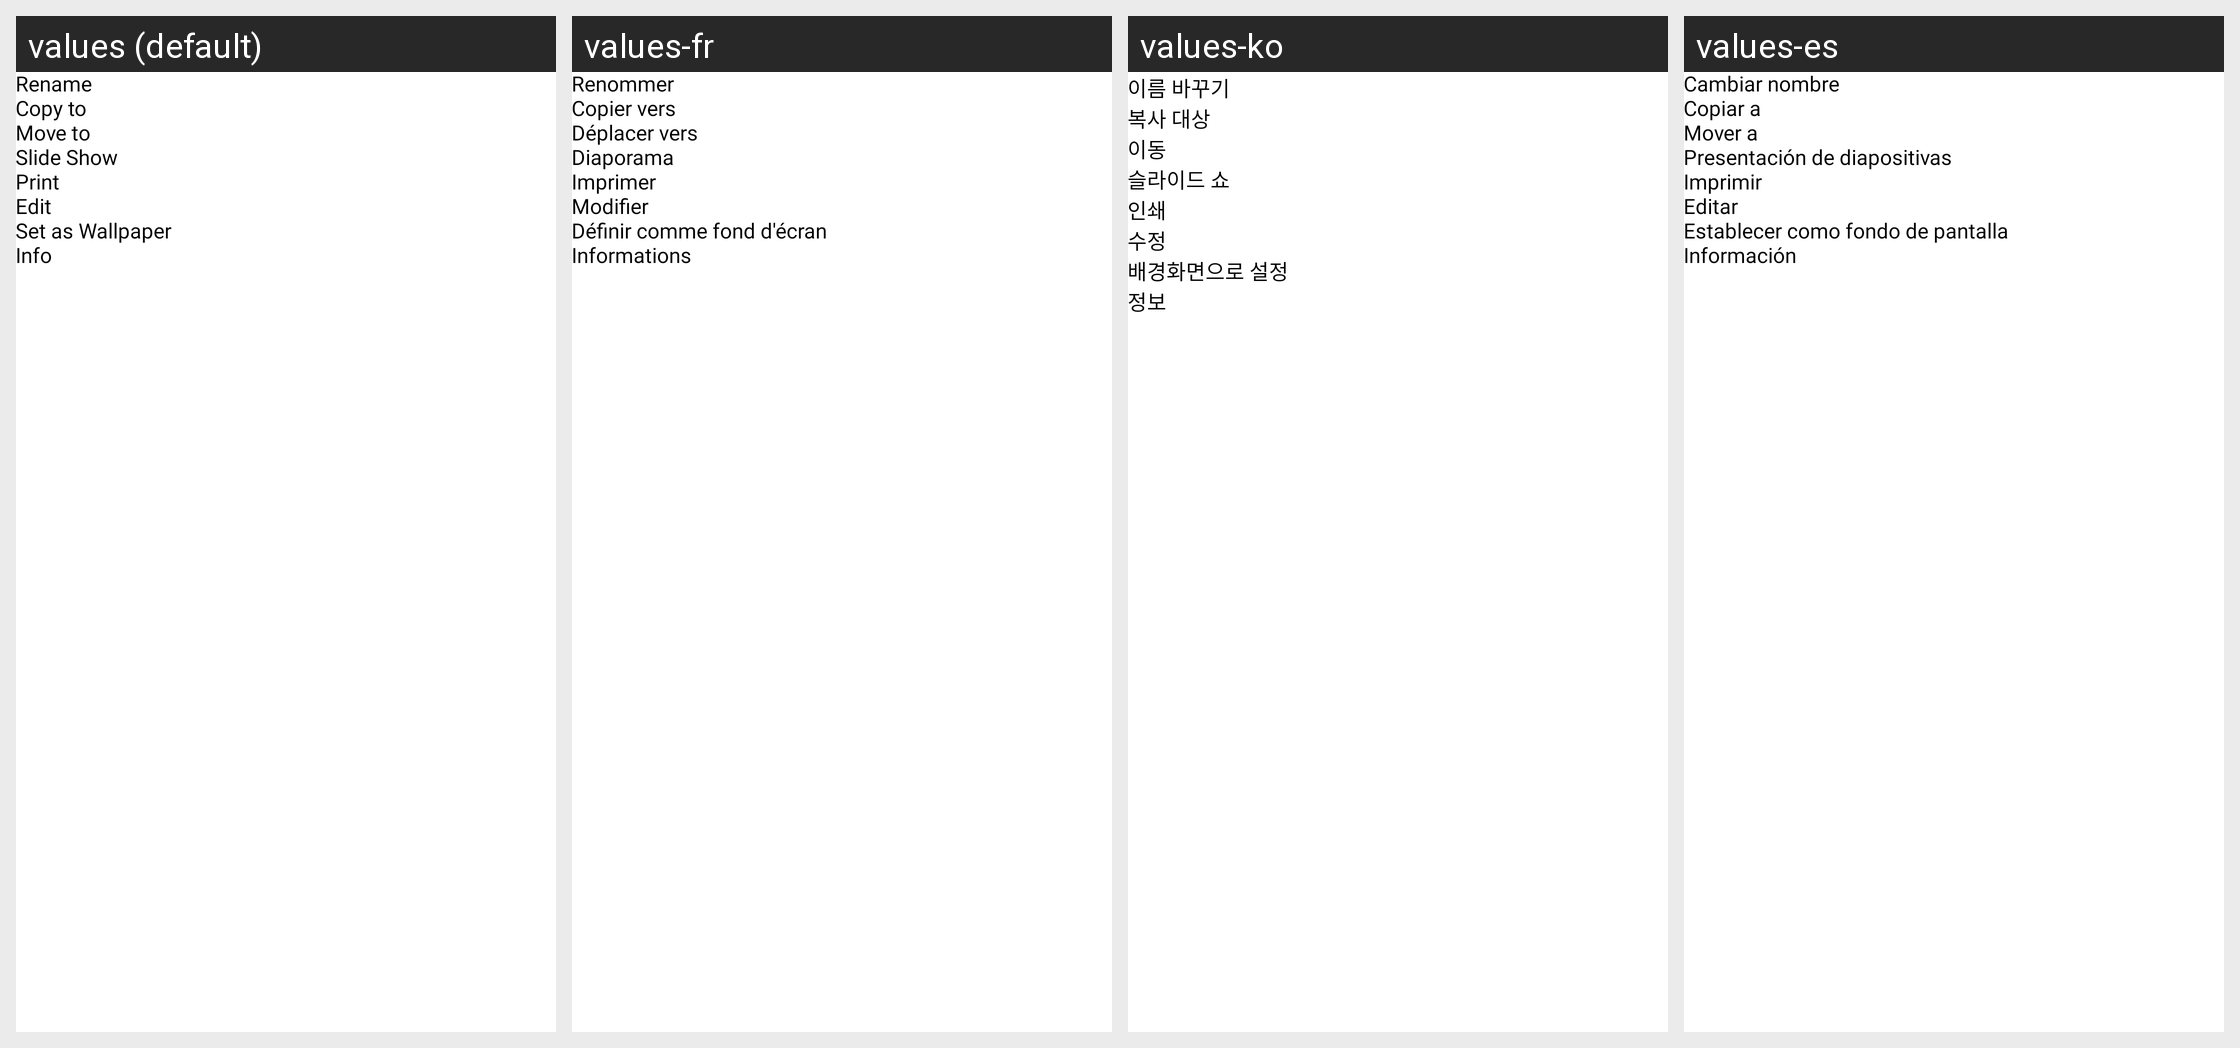

The Android screen above is rendered under several locales of the same app. Produce the string resources it draws, with the default and per-locale values.
Android screen res/layout/dialog_b_file_more.xml rendered under 4 locales, left to right: values (default), values-fr, values-ko, values-es. Device: Nexus 5 (rendered at 1080×1920; each locale shown at half size, 540×960, under a caption strip naming it); theme Theme.Gallery.
Other locales in the repository, not shown: values-de, values-hi, values-in, values-it, values-ja, values-nl, values-pt, values-ru, values-sv, values-zh.
Strings drawn on this screen, with the default value and each locale's value (text and hints the layout hard-codes, and strings that could not be matched under every locale, appear in the picture but are not listed):

str_42
  values: Rename
  values-fr: Renommer
  values-ko: 이름 바꾸기
  values-es: Cambiar nombre

str_139
  values: Copy to
  values-fr: Copier vers
  values-ko: 복사 대상
  values-es: Copiar a

str_140
  values: Move to
  values-fr: Déplacer vers
  values-ko: 이동
  values-es: Mover a

str_78
  values: Slide Show
  values-fr: Diaporama
  values-ko: 슬라이드 쇼
  values-es: Presentación de diapositivas

str_79
  values: Print
  values-fr: Imprimer
  values-ko: 인쇄
  values-es: Imprimir

str_37
  values: Edit
  values-fr: Modifier
  values-ko: 수정
  values-es: Editar

str_76
  values: Set as Wallpaper
  values-fr: Définir comme fond d'écran
  values-ko: 배경화면으로 설정
  values-es: Establecer como fondo de pantalla

str_35
  values: Info
  values-fr: Informations
  values-ko: 정보
  values-es: Información
